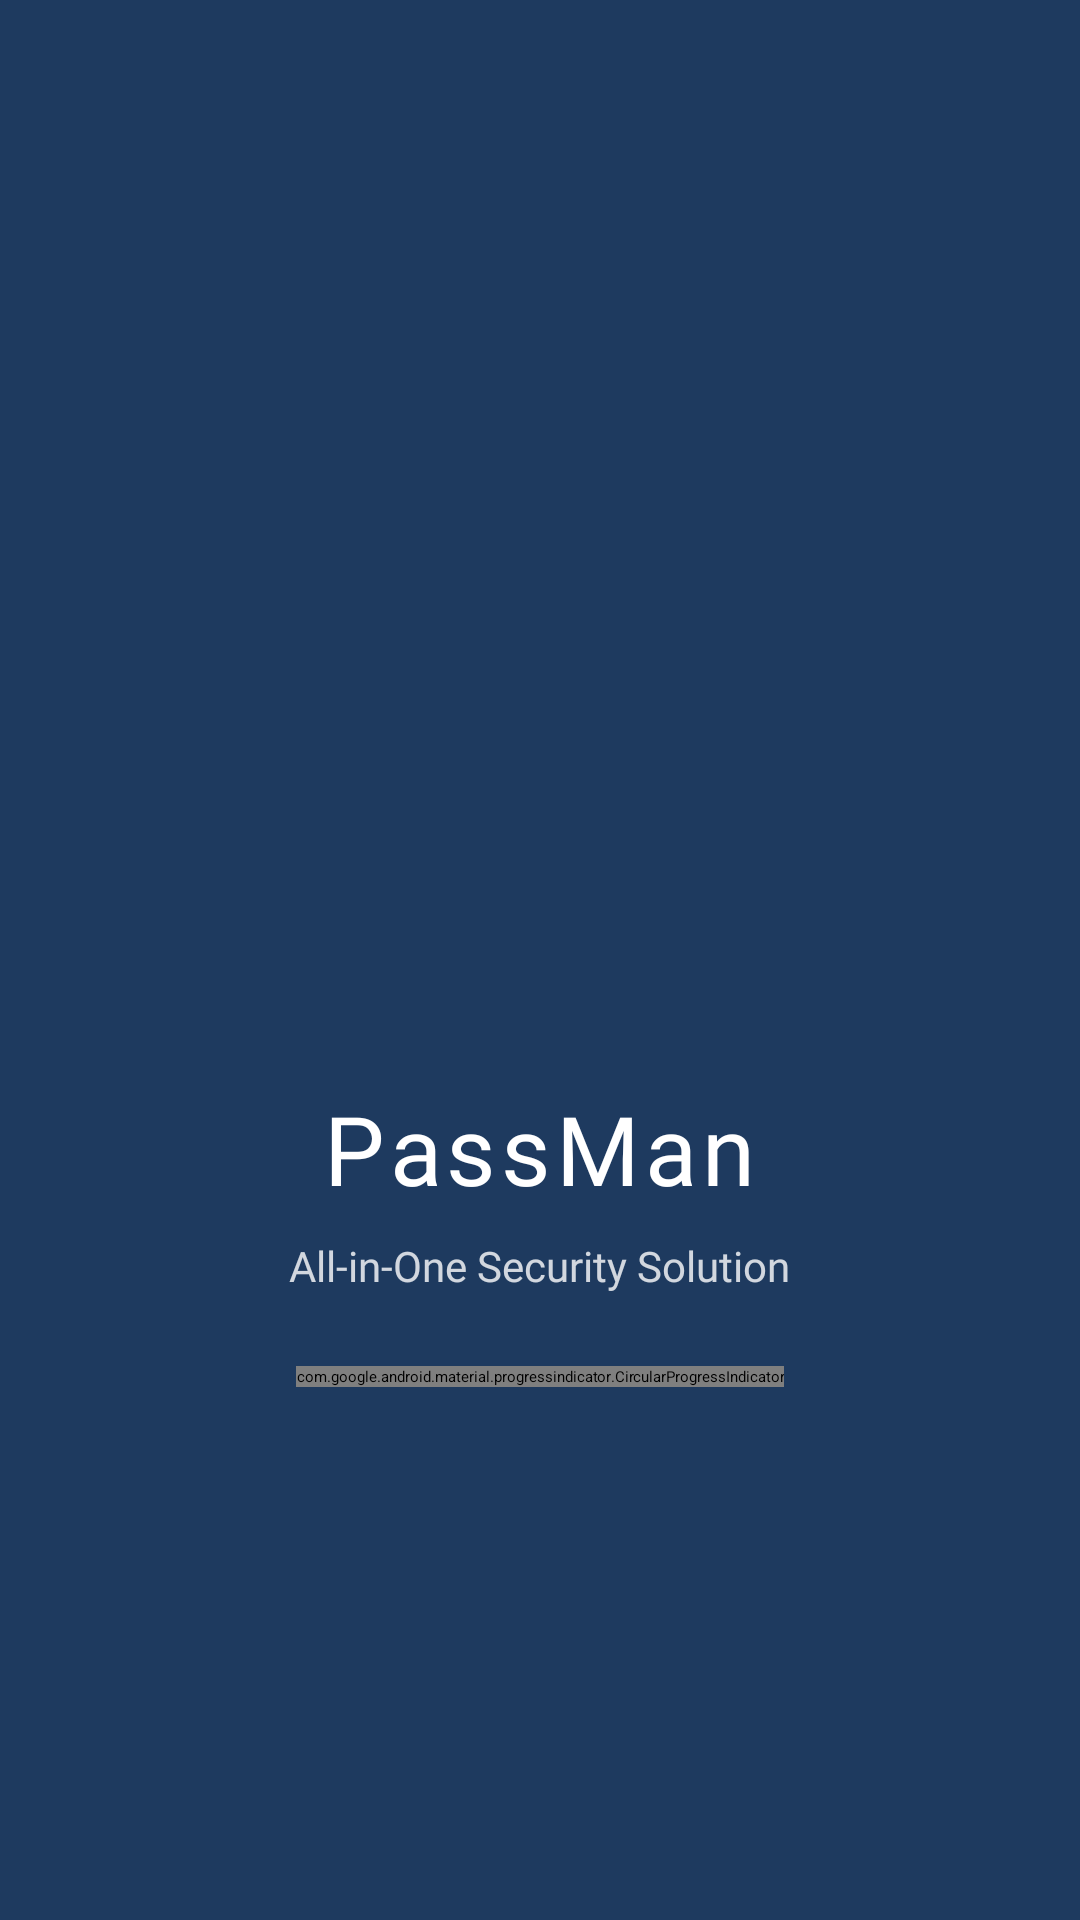

Layout XML and referenced resources for this Android screen:
<!-- AndroidManifest.xml: activity theme Theme.PassMan.Splash -->
<!-- res/layout/activity_splash.xml -->
<?xml version="1.0" encoding="utf-8"?>
<LinearLayout 
    xmlns:android="http://schemas.android.com/apk/res/android"
    xmlns:app="http://schemas.android.com/apk/res-auto"
    android:layout_width="match_parent"
    android:layout_height="match_parent"
    android:orientation="vertical"
    android:gravity="center"
    android:background="@color/primary"
    android:fitsSystemWindows="true">

    
    <FrameLayout
        android:layout_width="wrap_content"
        android:layout_height="wrap_content">

        
        <View
            android:id="@+id/pulseView"
            android:layout_width="160dp"
            android:layout_height="160dp"
            android:layout_gravity="center"
            android:background="@drawable/bg_circle"
            android:backgroundTint="@color/white"
            android:alpha="0.1" />

        
        <FrameLayout
            android:id="@+id/logoContainer"
            android:layout_width="120dp"
            android:layout_height="120dp"
            android:layout_gravity="center"
            android:background="@drawable/bg_circle"
            android:backgroundTint="@color/white"
            android:elevation="8dp">

            <ImageView
                android:id="@+id/ivLogo"
                android:layout_width="64dp"
                android:layout_height="64dp"
                android:layout_gravity="center"
                android:src="@drawable/ic_lock"
                app:tint="@color/primary" />
        </FrameLayout>
    </FrameLayout>

    
    <TextView
        android:id="@+id/tvAppName"
        android:layout_width="wrap_content"
        android:layout_height="wrap_content"
        android:layout_marginTop="@dimen/spacing_xxl"
        android:text="@string/app_name"
        android:textColor="@color/white"
        android:textSize="32sp"
        android:fontFamily="@font/poppins_bold"
        android:letterSpacing="0.05" />

    
    <TextView
        android:id="@+id/tvTagline"
        android:layout_width="wrap_content"
        android:layout_height="wrap_content"
        android:layout_marginTop="@dimen/spacing_sm"
        android:text="@string/app_tagline"
        android:textColor="@color/white"
        android:alpha="0.8"
        android:textSize="14sp"
        android:fontFamily="@font/poppins_regular" />

    
    <com.google.android.material.progressindicator.CircularProgressIndicator
        android:id="@+id/progressIndicator"
        android:layout_width="wrap_content"
        android:layout_height="wrap_content"
        android:layout_marginTop="@dimen/spacing_xxl"
        android:indeterminate="true"
        app:indicatorSize="48dp"
        app:trackThickness="4dp"
        app:indicatorColor="@color/secondary"
        app:trackColor="@color/overlay_light" />

</LinearLayout>
<!-- resources referenced by this layout -->
<resources>
  <color name="overlay_light">#80FFFFFF</color>
  <color name="primary">#1E3A5F</color>
  <color name="secondary">#00BFA6</color>
  <color name="white">#FFFFFF</color>
  <dimen name="spacing_sm">8dp</dimen>
  <dimen name="spacing_xxl">24dp</dimen>
  <string name="app_name">PassMan</string>
  <string name="app_tagline">All-in-One Security Solution</string>
  <style name="Theme.PassMan.Splash" parent="Theme.SplashScreen">
          <item name="windowSplashScreenBackground">@color/primary</item>
          <item name="windowSplashScreenAnimatedIcon">@drawable/ic_splash_logo</item>
          <item name="windowSplashScreenAnimationDuration">1000</item>
          <item name="postSplashScreenTheme">@style/Theme.PassMan</item>
      </style>
  <!-- drawable ic_splash_logo (drawable) -->
  <?xml version="1.0" encoding="utf-8"?>
  <vector xmlns:android="http://schemas.android.com/apk/res/android"
      android:width="108dp"
      android:height="108dp"
      android:viewportWidth="108"
      android:viewportHeight="108">
      <group android:scaleX="0.4"
          android:scaleY="0.4"
          android:translateX="32.4"
          android:translateY="32.4">
          <path
              android:fillColor="#1E3A5F"
              android:pathData="M54,0L54,0A54,54 0,0 1,108 54L108,54A54,54 0,0 1,54 108L54,108A54,54 0,0 1,0 54L0,54A54,54 0,0 1,54 0z"/>
          <path
              android:fillColor="#FFFFFF"
              android:pathData="M78,38h-4v-8c0,-11.04 -8.96,-20 -20,-20s-20,8.96 -20,20v8h-4c-4.4,0 -8,3.6 -8,8v40c0,4.4 3.6,8 8,8h48c4.4,0 8,-3.6 8,-8V46c0,-4.4 -3.6,-8 -8,-8zM54,74c-4.4,0 -8,-3.6 -8,-8s3.6,-8 8,-8 8,3.6 8,8 -3.6,8 -8,8zM66.4,38H41.6V30c0,-6.84 5.56,-12.4 12.4,-12.4s12.4,5.56 12.4,12.4v8z"/>
      </group>
  </vector>
  <color name="primary_dark">#152A45</color>
  <color name="primary_variant">#0F2540</color>
  <color name="secondary_variant">#00897B</color>
  <color name="background_light">#F8FAFC</color>
  <color name="surface_light">#FFFFFF</color>
  <color name="surface_variant_light">#F1F5F9</color>
  <color name="text_primary_light">#1E293B</color>
  <color name="text_secondary_light">#64748B</color>
  <color name="error">#EF4444</color>
  <color name="ripple_light">#1F1E3A5F</color>
  <color name="card_background_light">#FFFFFF</color>
  <color name="card_stroke_light">#E2E8F0</color>
  <color name="divider_light">#E2E8F0</color>
</resources>
